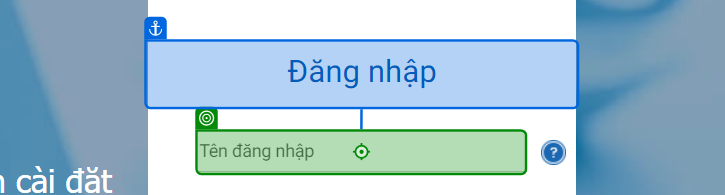
Workflow: Main

Step 1: type "account" into 'Đăng nhập'

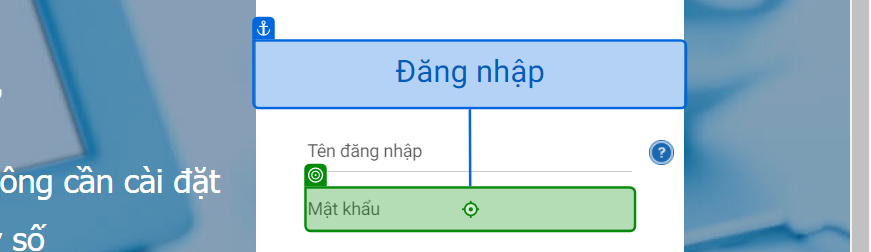
Step 2: type "password + "[k(enter)]"" into 'Đăng nhập'

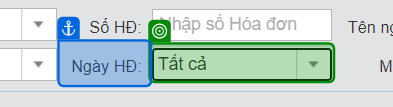
Step 3: select "Khoảng thời gian" in 'Ngày HĐ'

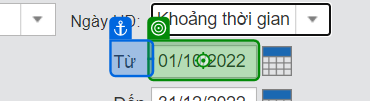
Step 4: type "dayStart" into 'Từ'

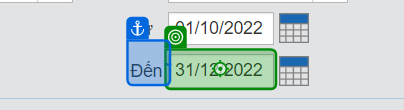
Step 5: type "dayEnd + "[k(enter)]"" into 'Đến'

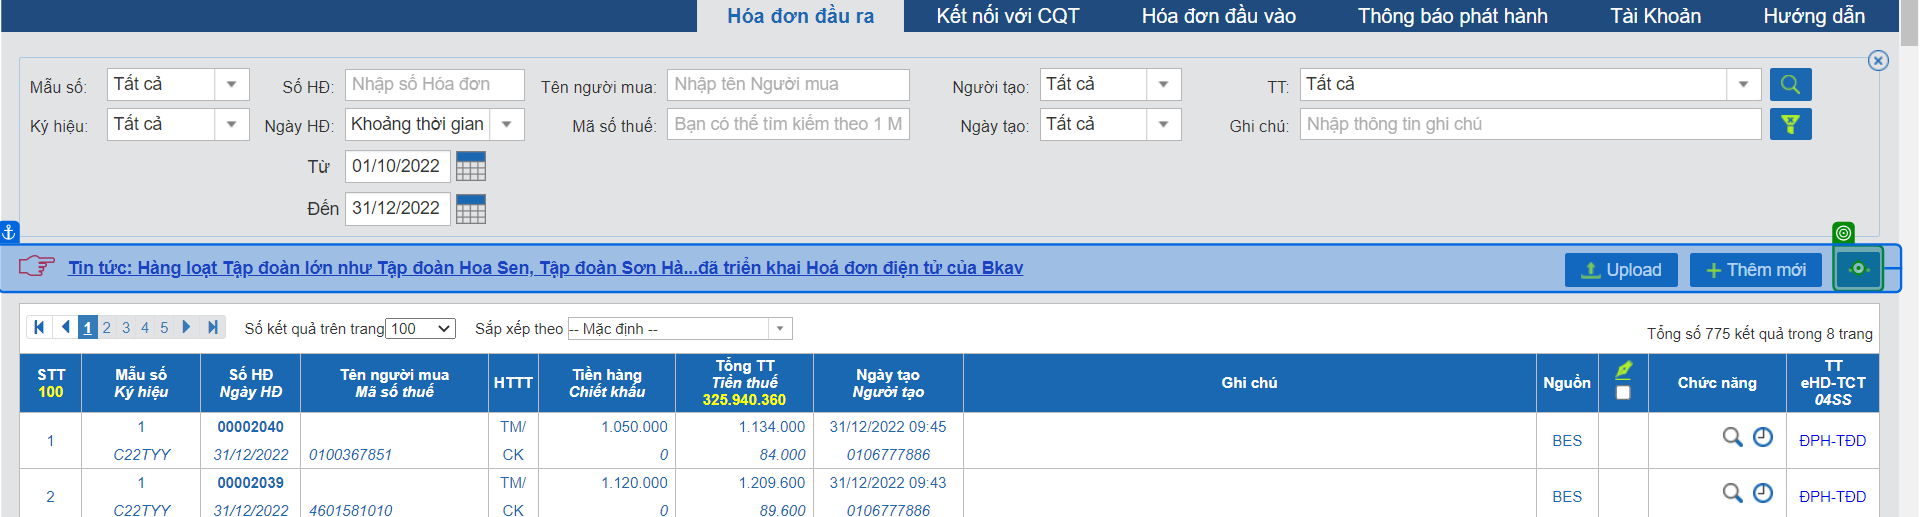
Step 6: hover over 'Kết xuất Excel Bảng'

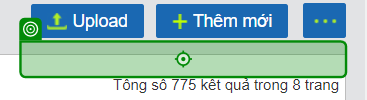
Step 7: click on 'Kết xuất Excel'

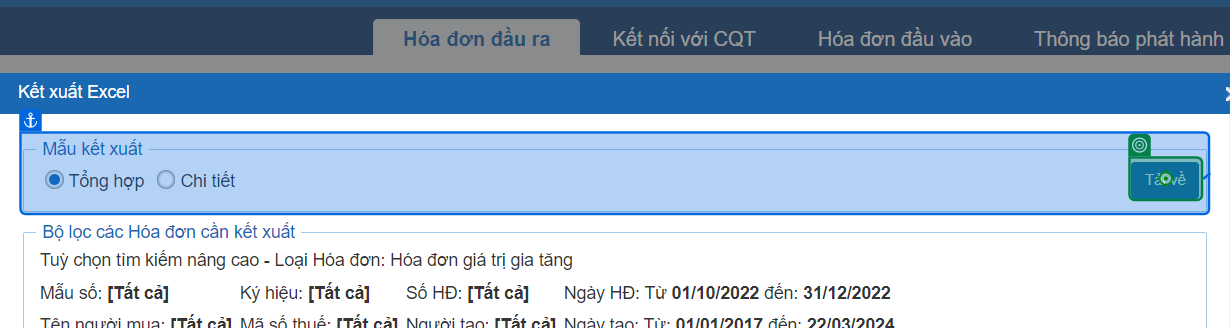
Step 8: click on 'Tải về'